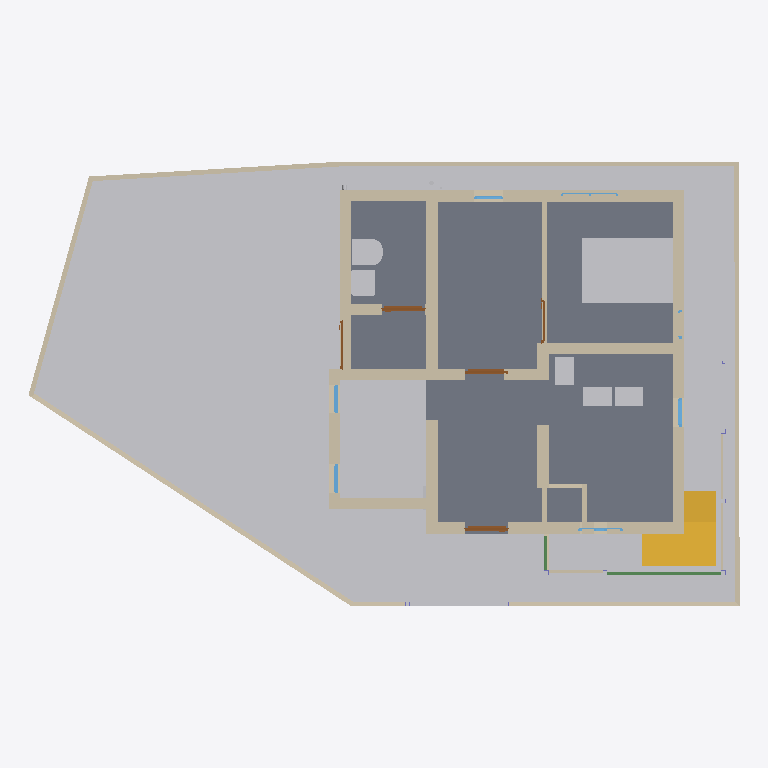
Plan cut of the same IFC building model at storey 'FF' (level 0.00 m, cut at 1.40 m), seen from above with north up, elements coloured by IFC class: 44 walls (beige), 13 other elements (light grey), 6 windows (light blue), 5 doors (brown), 2 slabs (grey), 2 stairs (yellow), 2 beams (green). Cut surfaces are drawn darker.
Extent 14.9 m × 9.3 m × 9.4 m (x, y, z). Storeys (3): GF at 0.00 m; FF at 0.00 m; 00 at 0.00 m. Elements (280): 104 IfcWall, 82 IfcBeam, 20 IfcWindow, 13 IfcPipeSegment, 13 IfcSlab, 11 IfcDoor, 11 IfcFurniture, 8 IfcColumn, 6 IfcMember, 4 IfcSanitaryTerminal, 3 IfcPipeFitting, 3 IfcStair.

HEADER;
FILE_DESCRIPTION(('ViewDefinition[DesignTransferView]'),'2;1');
FILE_NAME('Balan.ifc','2026-06-19T17:52:16+05:30',(''),(''),'IfcOpenShell 0.8.5','Bonsai 0.8.5','Nobody');
FILE_SCHEMA(('IFC4X3'));
ENDSEC;
DATA;
#1=IFCPROJECT('0fKeD_Ru58bOtK7U1uNlS3',$,'My Project',$,$,$,$,(#14,#26),#9);
#31=IFCSITE('01QslrvB9BRPsk6n6XR8aP',$,'My Site',$,$,#54,$,$,$,(9,9,59,0),(77,57,33,0),$,$,$);
#37=IFCBUILDING('1S6yHdu4b22vEqr_tDP6od',$,'My Building',$,$,#60,$,$,$,$,$,$);
#43=IFCBUILDINGSTOREY('046zvutq9CS8v$62$ctl50',$,'GF',$,$,#51451,$,$,$,$);
#4555=IFCBUILDINGSTOREY('3vMk7vERDCuQmsrnUb_7x1',$,'FF',$,$,#51201,$,$,$,$);
#5950=IFCBUILDINGSTOREY('0SAVTQ2zbEQvknbmS8cMhH',$,'00',$,$,#5965,$,$,$,$);
#82131=IFCGEOGRAPHICELEMENT('2f6bijKsn4n9I0WOxtNahG',$,'Site terrain',$,$,#82207,#82132,$,.TERRAIN.);
#2513=IFCSLAB('3jLJIMt6vBfQ5fDJqUQ_KC',$,'Slab',$,$,#51491,#2528,$,$);
#16071=IFCFURNITURE('0GgS4SiIrFrAVd_bsLE6xv',$,'Furniture',$,$,#55379,#16080,$,$);
#3876=IFCSTAIR('2QSxF2SA575xKkymIlX_wM',$,'Stair',$,$,#75292,#3885,$,$);
#808=IFCWALL('2oXf9VP2DAAhf7bVJiolfb',$,'Wall',$,$,#51541,#819,$,$);
#14577=IFCWALL('09J4fKC0n35RvRODIBhAkN',$,'Wall',$,$,#61977,#14583,$,$);
#14527=IFCWALL('1nZmwhcBr4Tf1sS_4RvmGI',$,'Wall',$,$,#14748,#14533,$,$);
#1044=IFCWALL('1LzqDRT25AFf9JUevbNIHB',$,'Wall',$,$,#51591,#1055,$,$);
#61241=IFCWALL('0imDKh5$5BohemgzfgYjLF',$,'Wall',$,$,#61307,#61256,$,$);
#14602=IFCWALL('2dNNoHpz58_vXC9nOUrGOl',$,'Wall',$,$,#14839,#14608,$,$);
#3184=IFCWALL('3aRoNtP_r57AlqaTFNXEzi',$,'Wall',$,$,#57358,#3195,$,$);
#58074=IFCWALL('3pJ7LMOlT0BxVKcG5WatoJ',$,'Wall',$,$,#58075,#58086,$,$);
#32614=IFCWALL('2icSm3h_TCmBIX_x$UVI7H',$,'Wall',$,$,#51666,#32625,$,$);
#3932=IFCSTAIR('2fc_PSvD53WgEGyJAS2KSK',$,'Stair',$,$,#82590,#4043,$,$);
#46260=IFCWALL('3CinFK5X1EMfDDC6THVFIz',$,'Wall',$,$,#64902,#46281,$,$);
#14627=IFCWALL('0dVjNGKPfCOB3RRGtd8TK$',$,'Wall',$,$,#14871,#14633,$,$);
#14501=IFCWALL('0mh4TyGqX8DB_vbBnCMhVz',$,'Wall',$,$,#14903,#14508,$,$);
#46519=IFCWALL('1jKyaR$7TDBBFdHD$7guJ5',$,'Wall',$,$,#74601,#46541,$,$);
#33314=IFCWALL('1aLuOjMLX2JQIQitayQ3oh',$,'Wall',$,$,#51566,#33345,$,$);
#16105=IFCWALL('2o$oxeLDj7qQ63bdcwjvwF',$,'Wall',$,$,#62048,#16116,$,$);
#70224=IFCWALL('2dANbfn2DDKfKVrqGioBl7',$,'Wall',$,$,#70291,#70240,$,$);
#49859=IFCWALL('0bR7V8VYjDRgUUTwfHaAFS',$,'Wall',$,$,#55444,#49872,$,$);
#26445=IFCSANITARYTERMINAL('0hQkz5tlfA3PzEuZRvoCx4',$,'SanitaryTerminal',$,$,#64564,#26454,$,$);
#59473=IFCWALL('3EGKiS9a15BxZ4LhZnNp5k',$,'Wall',$,$,#64544,#59489,$,$);
#26865=IFCSANITARYTERMINAL('1uH2V$d7X5xvDdlqiM04G_',$,'SanitaryTerminal',$,$,#64569,#26874,$,$);
#58048=IFCWALL('15x3YD3qXEZR8CCb60Iv5d',$,'Wall',$,$,#58049,#58060,$,$);
#57859=IFCWALL('0iDlT4zgj37R1vnWIuwdim',$,'Wall',$,$,#58606,#57871,$,$);
#15830=IFCFURNITURE('1U9ZQdg_jALfi4sIUwZq9m',$,'Furniture',$,$,#70871,#15843,$,$);
#3293=IFCFURNITURE('0Id4KxpdHEMOW4JoAZQ5oZ',$,'Furniture',$,$,#67479,#3306,$,$);
#15804=IFCFURNITURE('1XJhlt$w59Ffrl80EHApZG',$,'Furniture',$,$,#70866,#15817,$,$);
#43392=IFCFURNITURE('2YF3CM5Jn2G8ltdAnSeWov',$,'Furniture',$,$,#67484,#43405,$,$);
#43413=IFCFURNITURE('1kmjhMhLn5Vf0jU8R1oXiZ',$,'Furniture',$,$,#67489,#43426,$,$);
#54093=IFCFURNITURE('3_6autyNH38eO_Q_g2CT57',$,'Furniture',$,$,#67494,#54106,$,$);
#70802=IFCFURNITURE('0zL_ozhu9AQe8LSjx93HPO',$,'Furniture',$,$,#70886,#70815,$,$);
#58224=IFCWALL('2pUpItI0v0UwCI_xhkG4PE',$,'Wall',$,$,#58225,#58236,$,$);
#58022=IFCWALL('1oZgsbV4v5VRm5CnKJNNnt',$,'Wall',$,$,#58023,#58034,$,$);
#58125=IFCWALL('1hLmNXYf18Le$D$rEHIGU7',$,'Wall',$,$,#58526,#58138,$,$);
#57936=IFCWALL('0fN00OjHvEKAJOtq0FOgfX',$,'Wall',$,$,#57937,#57957,$,$);
#1117=IFCWALL('3HKogU2qbCUBXXLK5y8lep',$,'Wall',$,$,#70333,#1128,$,$);
#58100=IFCWALL('02OFf_CGTCmgMcGsN2X2SO',$,'Wall',$,$,#58101,#58111,$,$);
#982=IFCWALL('2qYtDnAMzAM9DeE0xW75ue',$,'Wall',$,$,#51661,#993,$,$);
#72265=IFCWALL('1JTuMbEyj38uGeMhjswfuQ',$,'Wall',$,$,#72382,#72301,$,$);
#3314=IFCWALL('0tQB1YFhH098c6QUzAVD8_',$,'Wall',$,$,#51656,#3325,$,$);
#81751=IFCBEAM('2aCzuYmLP5pwayn6PpeCG9',$,'Beam',$,$,#82137,#81762,$,$);
#1394=IFCWALL('3dxcqs7SX63x$Vniou2lQM',$,'Wall',$,$,#51581,#1405,$,$);
#49511=IFCWALL('2rZrWlKn5EihhSJP9MP3Al',$,'Wall',$,$,#55414,#49522,$,$);
#60796=IFCFURNITURE('3ZbGEW9w5BGPPeLt6urCQA',$,'Furniture',$,$,#67499,#60809,$,$);
#59686=IFCWALL('0iRfSYp512$hgcYmT890H6',$,'Wall',$,$,#59751,#59701,$,$);
#72388=IFCWALL('2Pl4Ov5XTAXBVE3lkQj45o',$,'Wall',$,$,#72676,#72434,$,$);
#59773=IFCWALL('3a7oQMLo1F39klE0BjIdLt',$,'Wall',$,$,#59838,#59788,$,$);
#3724=IFCDOOR('3X5RToxlX41hzxRAW7S59Y',$,'Door',$,$,#64401,#3733,$,1.99981999397278,0.899999976158142,$,$,$);
#35754=IFCDOOR('3GU1_y8d5Ex8LR4Uchm9v_',$,'Door',$,$,#70861,#44036,$,2.09999990463257,1.0,$,$,$);
#14552=IFCWALL('3O_7A5CVf9OBV_rxyyaJ$A',$,'Wall',$,$,#62027,#14558,$,$);
#46716=IFCWALL('0i_kQfLWXFHQpysruG1H42',$,'Wall',$,$,#51621,#46728,$,$);
#64984=IFCDOOR('0RFRdL3xP4GxkazhwWtH1g',$,'Door',$,$,#65090,#65001,$,1.99981999397278,0.899999976158142,$,$,$);
#69881=IFCWALL('0OjM6Eraz2BQg2Iko9pKSi',$,'Wall',$,$,#70354,#69892,$,$);
#62385=IFCWALL('2WFz5Gqj525fHcozzqloEa',$,'Wall',$,$,#75590,#62396,$,$);
#70424=IFCWALL('0FrtQu20rEB9L6LQ5Nk_D1',$,'Wall',$,$,#70627,#70436,$,$);
#69830=IFCWALL('2Hs0QOYoj3B9OoWgfba8dt',$,'Wall',$,$,#69880,#69841,$,$);
#70555=IFCWALL('2KhQgvAQj15Awni8imufi3',$,'Wall',$,$,#71564,#70567,$,$);
#58607=IFCWALL('0aANsqFKP3M9XNqJ43BcjH',$,'Wall',$,$,#58739,#58623,$,$);
#47911=IFCWINDOW('3HfOvMQ815hOCnXWOYMu0u',$,'Window',$,$,#58789,#47927,$,0.899999976158142,0.600000023841858,$,.SINGLE_PANEL.,$);
#52216=IFCWINDOW('3xWIv7OD186vIAonfXeYzM',$,'Window',$,$,#71141,#66194,$,$,$,$,$,$);
#66253=IFCWINDOW('2bmMElL852vhote0KJePoO',$,'Window',$,$,#71146,#66275,$,$,$,$,$,$);
#3548=IFCDOOR('045bj1UN99LfTdH6S2o9QK',$,'Door',$,$,#48573,#3557,$,2.09999990463257,1.0,$,$,$);
#15682=IFCDOOR('2KMGfn2P560uxlPo2O1XD5',$,'Door',$,$,#64416,#15695,$,1.99981999397278,0.899999976158142,$,$,$);
#81308=IFCBEAM('0CgXiblETBQh_eQKtaP0Lr',$,'Beam',$,$,#81667,#81319,$,$);
#58846=IFCWINDOW('0QLLr2mCDESOlSCyVWOps9',$,'Window',$,$,#58927,#58866,$,0.899999976158142,0.600000023841858,$,.SINGLE_PANEL.,$);
#70069=IFCWALL('2u8OY4n2XBJ9xFOLeW_Wi9',$,'Wall',$,$,#70397,#70080,$,$);
#36999=IFCSLAB('30ydce7GvBGRIMJeHahT8Z',$,'Slab',$,$,#51511,#37020,$,$);
#22121=IFCWINDOW('2waJQa_l16tBJ5Mzk0ic2A',$,'Window',$,$,#67226,#66747,$,1.29999995231628,1.20000004768372,$,.DOUBLE_PANEL_VERTICAL.,$);
#1165=IFCWALL('0C877Dosn0S9FAGtSGXVcZ',$,'Wall',$,$,#51586,#1176,$,$);
#72204=IFCWINDOW('3x44WaHDX6Afy8NRqAAbHy',$,'Window',$,$,#72243,#72224,$,0.899999976158142,0.600000023841858,$,.SINGLE_PANEL.,$);
#46304=IFCFLOWINSTRUMENT('1xKdInZc94zgP5pG683CKe',$,'Cube',$,$,#46792,#46305,$,.AMMETER.);
ENDSEC;
